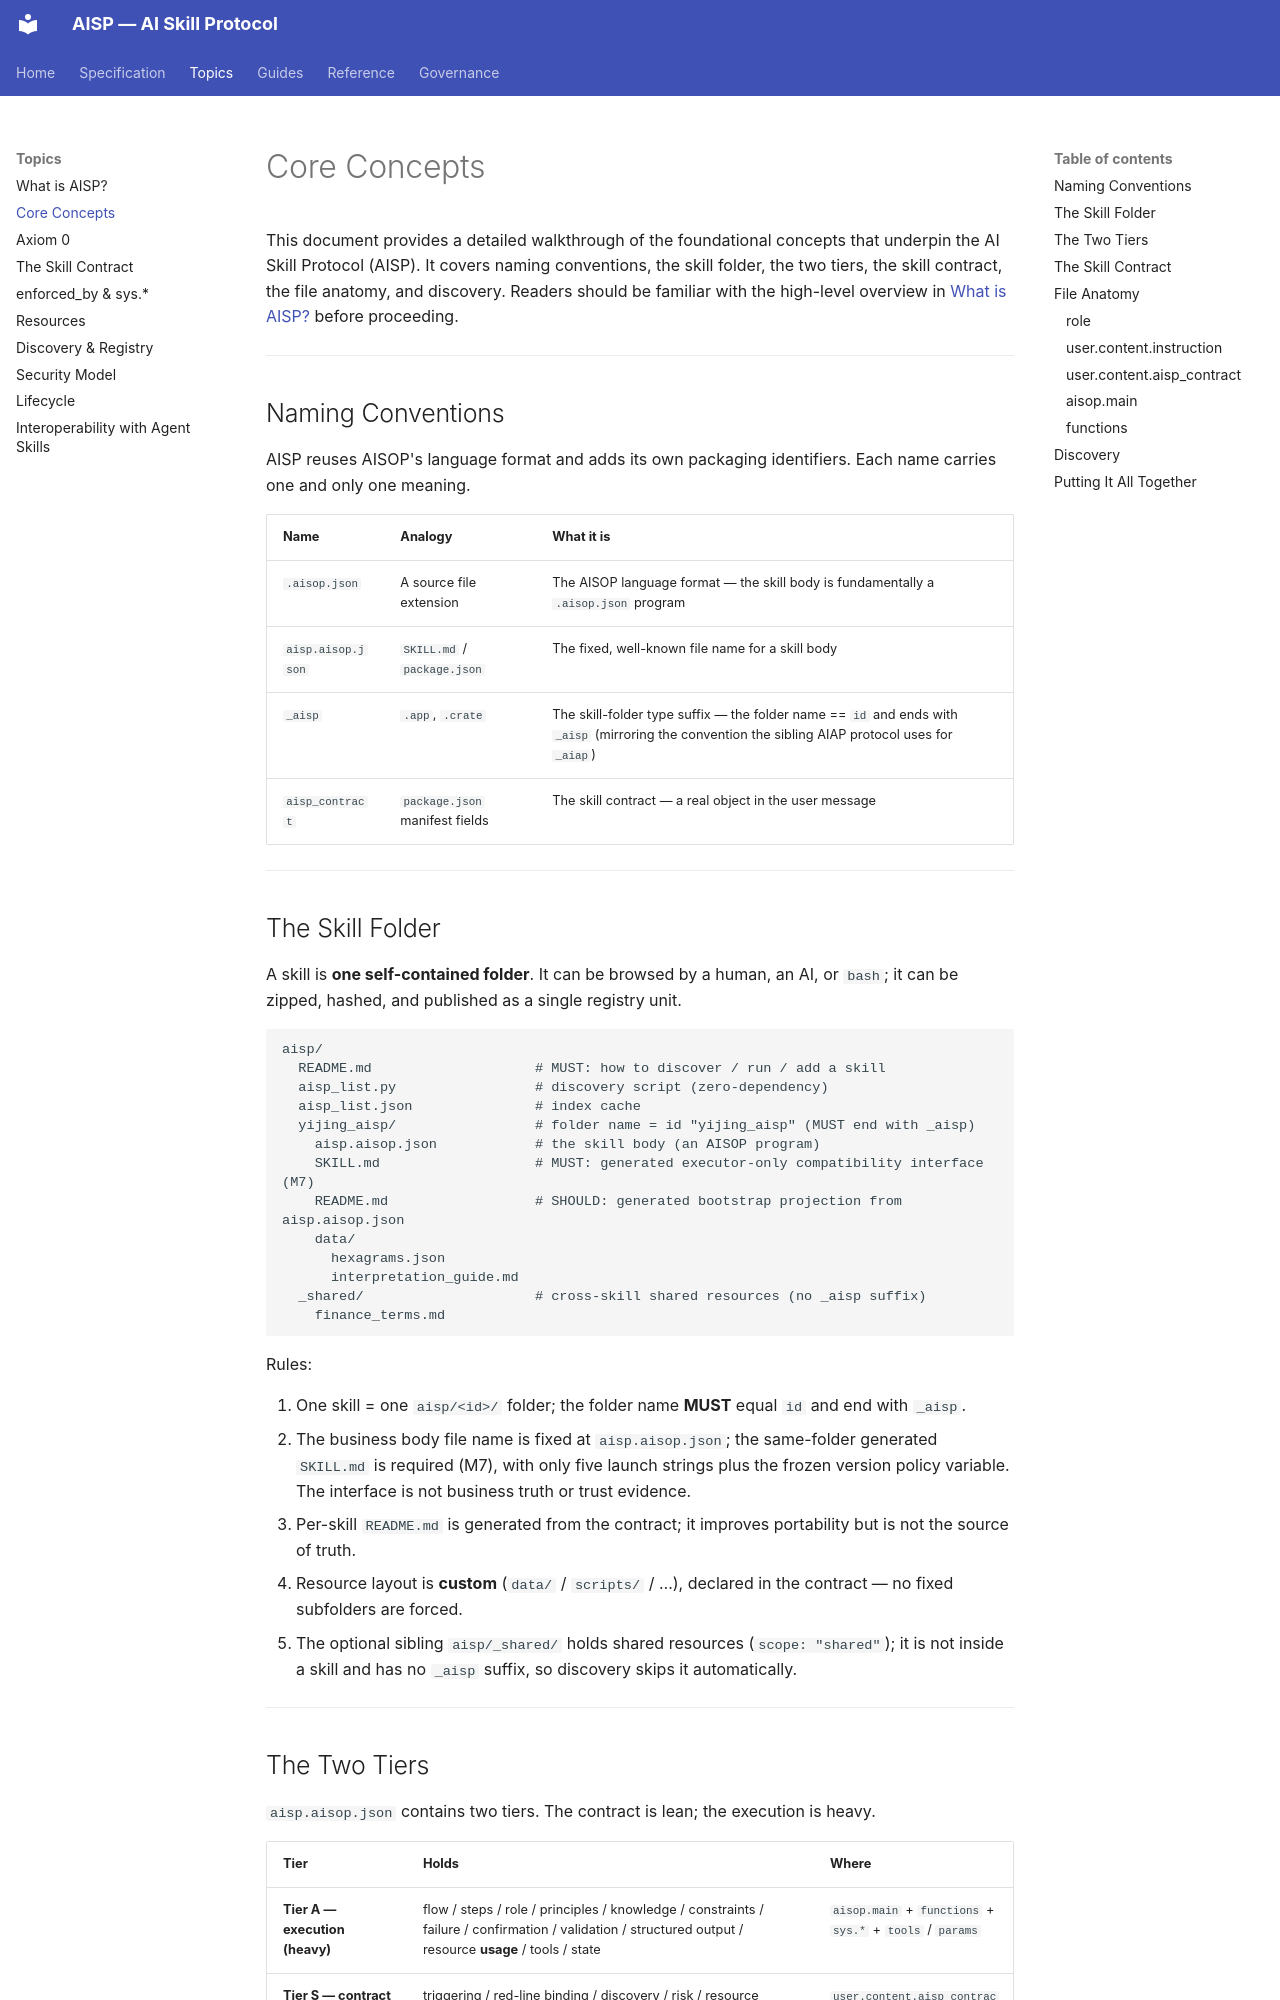

repository: AIXP-Labs/AISP · page: topics/core-concepts/index.html · generator: mkdocs

# Core Concepts

This document provides a detailed walkthrough of the foundational concepts that underpin the AI Skill Protocol (AISP). It covers naming conventions, the skill folder, the two tiers, the skill contract, the file anatomy, and discovery. Readers should be familiar with the high-level overview in [What is AISP?](what-is-aisp.md) before proceeding.

---

## Naming Conventions

AISP reuses AISOP's language format and adds its own packaging identifiers. Each name carries one and only one meaning.

| Name | Analogy | What it is |
|------|---------|------------|
| `.aisop.json` | A source file extension | The AISOP language format — the skill body is fundamentally a `.aisop.json` program |
| `aisp.aisop.json` | `SKILL.md` / `package.json` | The fixed, well-known file name for a skill body |
| `_aisp` | `.app`, `.crate` | The skill-folder type suffix — the folder name == `id` and ends with `_aisp` (mirroring the convention the sibling AIAP protocol uses for `_aiap`) |
| `aisp_contract` | `package.json` manifest fields | The skill contract — a real object in the user message |

---

## The Skill Folder

A skill is **one self-contained folder**. It can be browsed by a human, an AI, or `bash`; it can be zipped, hashed, and published as a single registry unit.

```text
aisp/
  README.md                    # MUST: how to discover / run / add a skill
  aisp_list.py                 # discovery script (zero-dependency)
  aisp_list.json               # index cache
  yijing_aisp/                 # folder name = id "yijing_aisp" (MUST end with _aisp)
    aisp.aisop.json            # the skill body (an AISOP program)
    SKILL.md                   # MUST: generated executor-only compatibility interface (M7)
    README.md                  # SHOULD: generated bootstrap projection from aisp.aisop.json
    data/
      hexagrams.json
      interpretation_guide.md
  _shared/                     # cross-skill shared resources (no _aisp suffix)
    finance_terms.md
```

Rules:

1. One skill = one `aisp/<id>/` folder; the folder name **MUST** equal `id` and end with `_aisp`.
2. The business body file name is fixed at `aisp.aisop.json`; the same-folder generated `SKILL.md` is required (M7), with only five launch strings plus the frozen version policy variable. The interface is not business truth or trust evidence.
3. Per-skill `README.md` is generated from the contract; it improves portability but is not the source of truth.
4. Resource layout is **custom** (`data/` / `scripts/` / …), declared in the contract — no fixed subfolders are forced.
5. The optional sibling `aisp/_shared/` holds shared resources (`scope: "shared"`); it is not inside a skill and has no `_aisp` suffix, so discovery skips it automatically.

---
